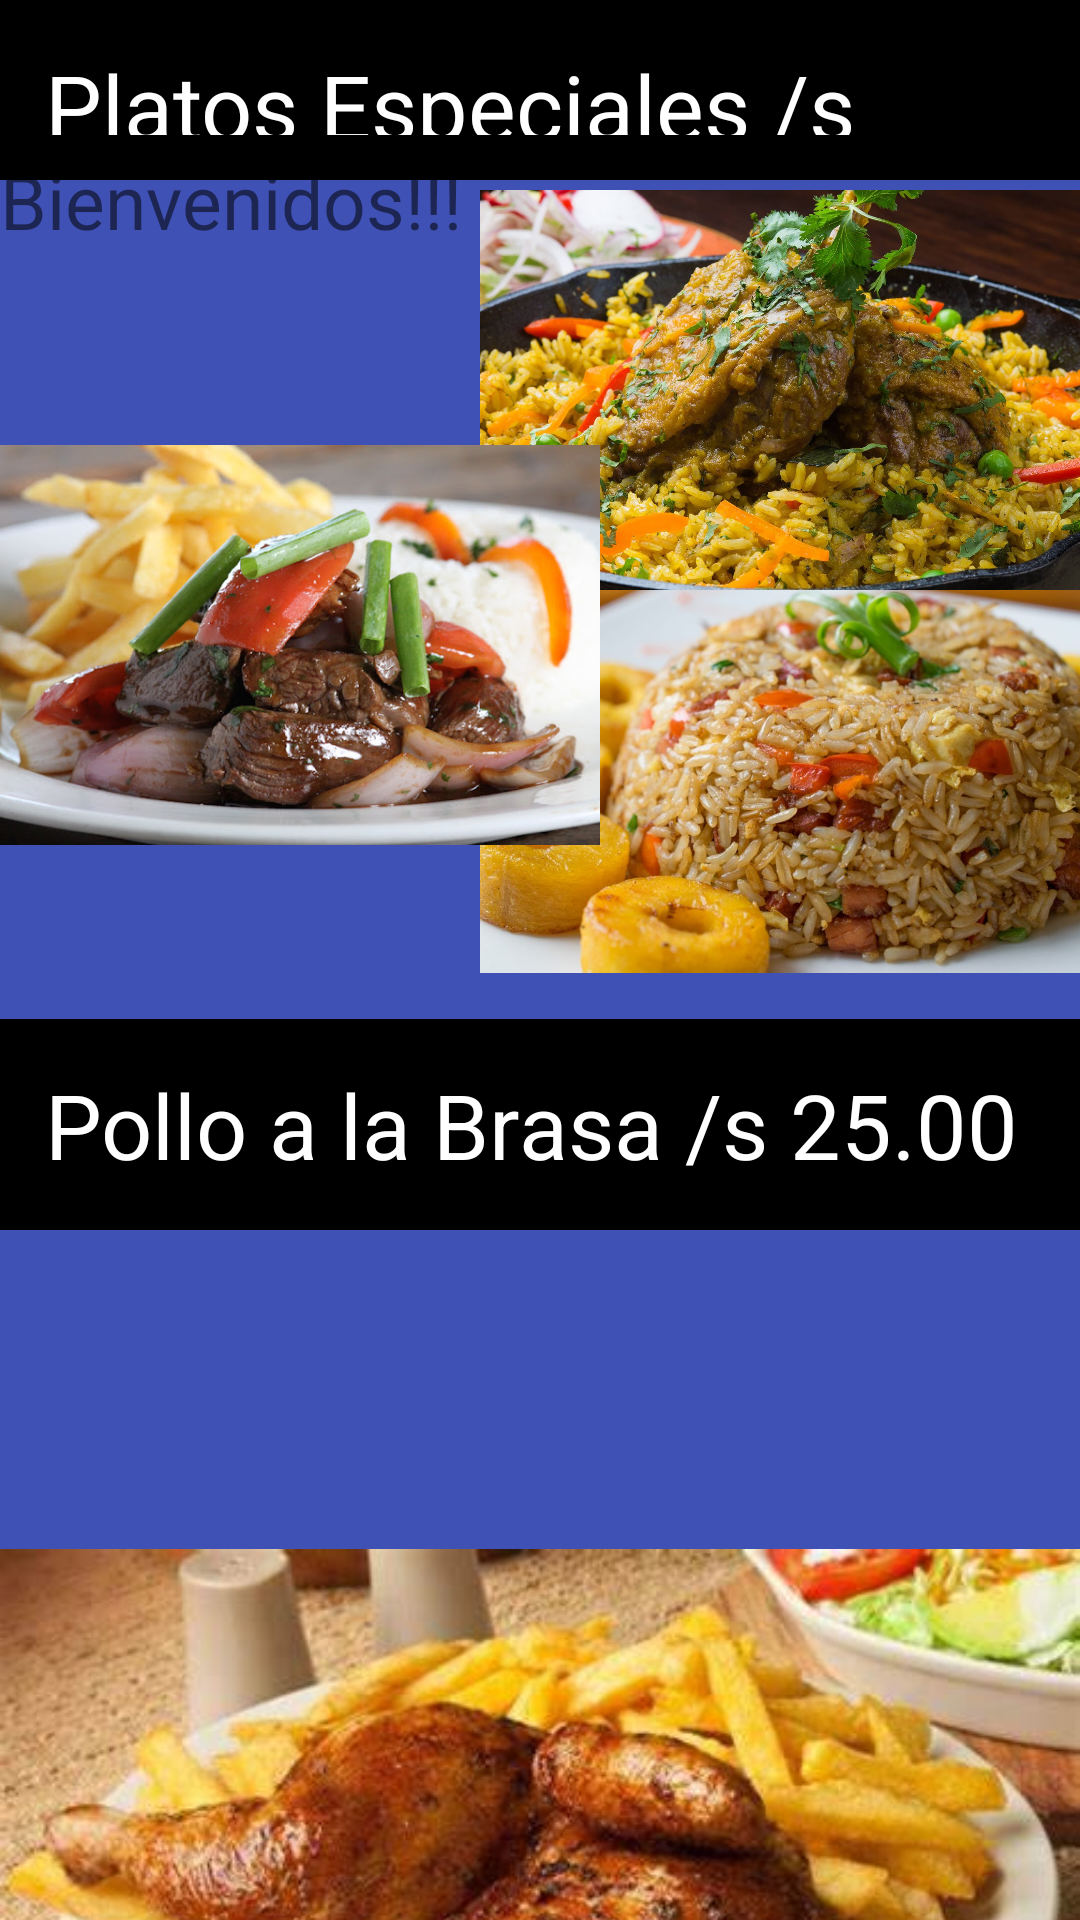

Here is an Android app screen rendered from its layout file. Give the layout XML and the strings, colors and styles it references.
<!-- AndroidManifest.xml: application theme Theme.loginsqlite -->
<!-- res/layout/fragment_fragmento2.xml -->
<?xml version="1.0" encoding="utf-8"?>
<FrameLayout xmlns:android="http://schemas.android.com/apk/res/android"
    xmlns:app="http://schemas.android.com/apk/res-auto"
    xmlns:tools="http://schemas.android.com/tools"
    android:layout_width="match_parent"
    android:layout_height="match_parent"
    tools:context=".Fragmento2">

    
    <TextView
        android:layout_width="match_parent"
        android:layout_height="match_parent"
        android:background="#3F51B5"
        android:textSize="25sp"
        android:layout_gravity="center_horizontal"
        android:layout_marginTop="50dp"
        android:text="@string/hello_blank_fragment" />

    <androidx.recyclerview.widget.RecyclerView
        android:id="@+id/rvLista"
        android:layout_width="match_parent"
        android:layout_height="match_parent"
        android:text="¡Hello World!"
        />

    <ImageView
        android:id="@+id/imageView"
        android:layout_width="200dp"
        android:layout_height="1100dp"
        android:src="@drawable/arrozpollo" />

    <ImageView
        android:id="@+id/imageView6"
        android:layout_width="match_parent"
        android:layout_height="1230dp"
        android:src="@drawable/alabrasapollo" />

    <ImageView
        android:id="@+id/imageView9"
        android:layout_width="200dp"
        android:layout_height="650dp"
        android:layout_marginTop="25dp"
        android:src="@drawable/cevichemixto" />

    <TextView
        android:id="@+id/textView3"
        android:layout_width="match_parent"
        android:layout_height="wrap_content"
        android:background="#000000"
        android:textColor="#ffff"
        android:layout_gravity="right|bottom"
        android:layout_marginBottom="230dp"
        android:textSize="30dp"
        android:text="Pollo a la Brasa /s 25.00"
        android:padding="15dp"/>

    <TextView
        android:id="@+id/textView4"
        android:layout_width="match_parent"
        android:layout_height="wrap_content"
        android:background="#000000"
        android:textColor="#ffff"
        android:layout_gravity="right|bottom"
        android:layout_marginBottom="580dp"
        android:textSize="30dp"
        android:text="Platos Especiales /s 15.00"
        android:padding="15dp"/>

    <ImageView
        android:id="@+id/imageView12"
        android:layout_width="200dp"
        android:layout_height="765dp"
        android:layout_marginTop="25dp"
        android:src="@drawable/chaufa"
        android:layout_gravity="right|bottom"
        />
    <ImageView
        android:id="@+id/imageView13"
        android:layout_width="200dp"
        android:layout_height="1020dp"
        android:layout_marginTop="25dp"
        android:src="@drawable/arrozpato"
        android:layout_gravity="right|bottom"
        />
    <ImageView
        android:id="@+id/imageView14"
        android:layout_width="200dp"
        android:layout_height="380dp"
        android:layout_marginTop="25dp"
        android:src="@drawable/saltadodelomo" />


</FrameLayout>
<!-- resources referenced by this layout -->
<resources>
  <!-- drawable alabrasapollo: jpg bitmap (drawable, 26950 bytes) -->
  <!-- drawable arrozpato: jpg bitmap (drawable, 406646 bytes) -->
  <!-- drawable chaufa: jpg bitmap (drawable, 111244 bytes) -->
  <!-- drawable saltadodelomo: jpg bitmap (drawable, 83862 bytes) -->
  <string name="hello_blank_fragment">Bienvenidos!!!</string>
  <style name="Theme.loginsqlite" parent="Theme.MaterialComponents.DayNight.NoActionBar">
          
          <item name="colorPrimary">@color/purple_200</item>
          <item name="colorPrimaryDark">@color/purple_200</item>
          <item name="colorPrimaryVariant">@color/purple_200</item>
          <item name="colorOnPrimary">@color/white</item>
          
          <item name="colorSecondary">@color/purple_500</item>
          <item name="colorSecondaryVariant">@color/purple_700</item>
          <item name="colorOnSecondary">@color/black</item>
          
           <item name="android:statusBarColor" tools:targetApi="l">?attr/colorPrimaryDark</item>
          
      </style>
  <!-- not gathered from this repository: default colours our renderer supplied (Android Studio template values) -->
  <color name="purple_200">#FFBB86FC</color>
  <color name="purple_500">#FF6200EE</color>
  <color name="purple_700">#FF3700B3</color>
  <color name="black">#FF000000</color>
  <color name="white">#FFFFFFFF</color>
</resources>
